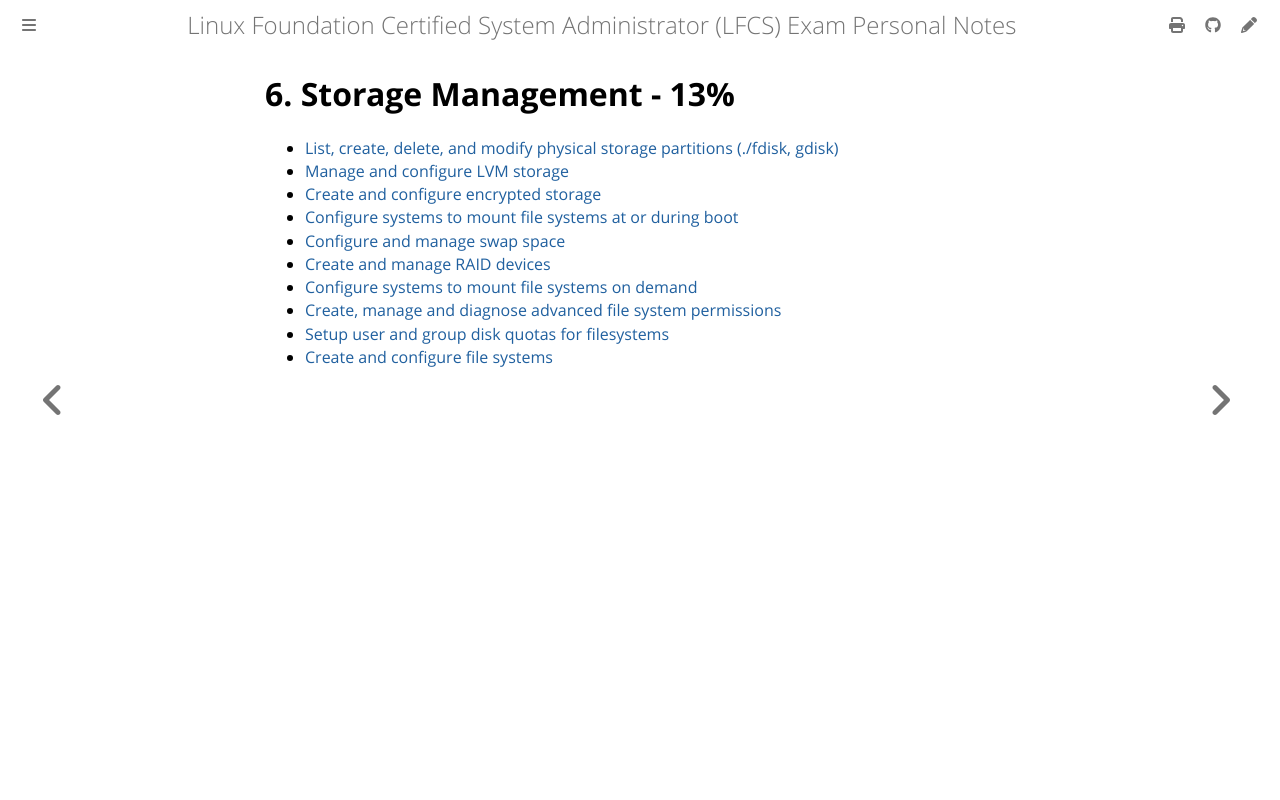

repository: giulianopz/lfcs · page: 6-storage-management/index.html · generator: mdbook

# 6. Storage Management - 13%

- [List, create, delete, and modify physical storage partitions (./fdisk, gdisk)](./a.md)
- [Manage and configure LVM storage](./b.md)
- [Create and configure encrypted storage](./c.md)
- [Configure systems to mount file systems at or during boot](./d.md)
- [Configure and manage swap space](./e.md)
- [Create and manage RAID devices](./f.md)
- [Configure systems to mount file systems on demand](./g.md)
- [Create, manage and diagnose advanced file system permissions](./h.md)
- [Setup user and group disk quotas for filesystems](./i.md)
- [Create and configure file systems](./l.md)
